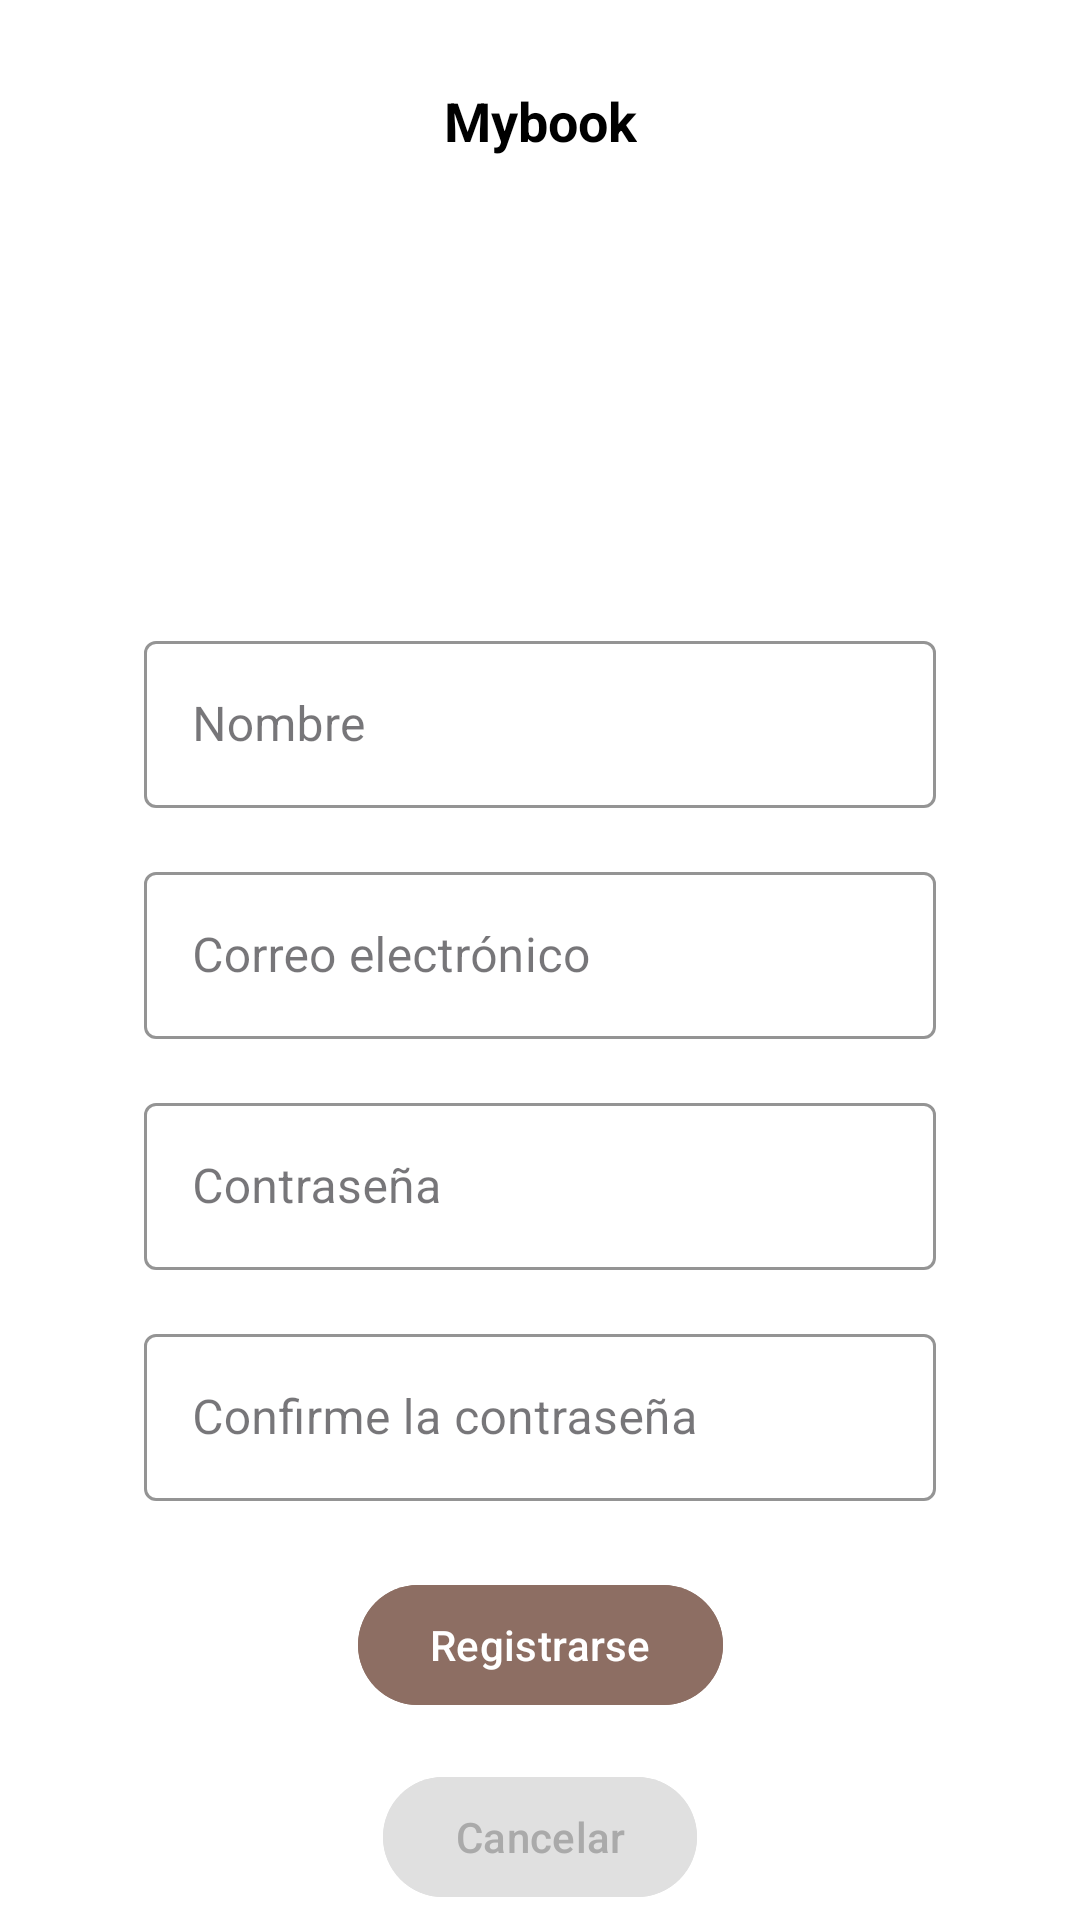

Reconstruct the res/layout file that produces this screen, plus the resources it refers to.
<!-- AndroidManifest.xml: application theme Theme.Mybook -->
<!-- res/layout/activity_register.xml -->
<?xml version="1.0" encoding="utf-8"?>
<androidx.constraintlayout.widget.ConstraintLayout xmlns:android="http://schemas.android.com/apk/res/android"
    xmlns:app="http://schemas.android.com/apk/res-auto"
    android:layout_width="match_parent"
    android:layout_height="match_parent"
    android:background="#FFFFFF">


    <ImageView
        android:id="@+id/ivBack"
        android:layout_width="32dp"
        android:layout_height="32dp"
        android:layout_marginStart="16dp"
        android:layout_marginTop="24dp"
        android:contentDescription="@string/btn_volver"
        app:layout_constraintStart_toStartOf="parent"
        app:layout_constraintTop_toTopOf="parent" />

    <TextView
        android:id="@+id/tvTitle"
        android:layout_width="wrap_content"
        android:layout_height="wrap_content"
        android:text="@string/app_name"
        android:textColor="@android:color/black"
        android:textSize="18sp"
        android:textStyle="bold"
        app:layout_constraintBottom_toBottomOf="@id/ivBack"
        app:layout_constraintEnd_toEndOf="parent"
        app:layout_constraintStart_toStartOf="parent"
        app:layout_constraintTop_toTopOf="@id/ivBack" />


    <ImageView
        android:id="@+id/ivLogo"
        android:layout_width="100dp"
        android:layout_height="100dp"
        android:layout_marginTop="24dp"
        android:contentDescription="@string/app_name"
        app:layout_constraintEnd_toEndOf="parent"
        app:layout_constraintStart_toStartOf="parent"
        app:layout_constraintTop_toBottomOf="@id/tvTitle" />


    <com.google.android.material.textfield.TextInputLayout
        android:id="@+id/tilUsuario"
        style="@style/Widget.MaterialComponents.TextInputLayout.OutlinedBox"
        android:layout_width="0dp"
        android:layout_height="wrap_content"
        android:layout_marginStart="48dp"
        android:layout_marginTop="32dp"
        android:layout_marginEnd="48dp"
        android:hint="@string/hint_name"
        app:boxStrokeColor="#8D6E63"
        app:hintTextColor="#8D6E63"
        app:layout_constraintEnd_toEndOf="parent"
        app:layout_constraintStart_toStartOf="parent"
        app:layout_constraintTop_toBottomOf="@id/ivLogo">

        <com.google.android.material.textfield.TextInputEditText
            android:id="@+id/etUsuario"
            android:layout_width="match_parent"
            android:layout_height="wrap_content"
            android:textColor="@color/text_primary"
            android:inputType="text" />
    </com.google.android.material.textfield.TextInputLayout>


    <com.google.android.material.textfield.TextInputLayout
        android:id="@+id/tilCorreo"
        style="@style/Widget.MaterialComponents.TextInputLayout.OutlinedBox"
        android:layout_width="0dp"
        android:layout_height="wrap_content"
        android:layout_marginTop="16dp"
        android:hint="@string/hint_email"
        app:boxStrokeColor="#8D6E63"
        app:hintTextColor="#8D6E63"
        app:layout_constraintEnd_toEndOf="@id/tilUsuario"
        app:layout_constraintStart_toStartOf="@id/tilUsuario"
        app:layout_constraintTop_toBottomOf="@id/tilUsuario">

        <com.google.android.material.textfield.TextInputEditText
            android:id="@+id/etCorreo"
            android:layout_width="match_parent"
            android:layout_height="wrap_content"
            android:textColor="@color/text_primary"
            android:inputType="textEmailAddress" />
    </com.google.android.material.textfield.TextInputLayout>


    <com.google.android.material.textfield.TextInputLayout
        android:id="@+id/tilContrasena"
        style="@style/Widget.MaterialComponents.TextInputLayout.OutlinedBox"
        android:layout_width="0dp"
        android:layout_height="wrap_content"
        android:layout_marginTop="16dp"
        android:hint="@string/hint_password"
        app:boxStrokeColor="#8D6E63"
        app:hintTextColor="#8D6E63"
        app:layout_constraintEnd_toEndOf="@id/tilUsuario"
        app:layout_constraintStart_toStartOf="@id/tilUsuario"
        app:layout_constraintTop_toBottomOf="@id/tilCorreo">

        <com.google.android.material.textfield.TextInputEditText
            android:id="@+id/etContrasena"
            android:layout_width="match_parent"
            android:layout_height="wrap_content"
            android:textColor="@color/text_primary"
            android:inputType="textPassword" />
    </com.google.android.material.textfield.TextInputLayout>


    <com.google.android.material.textfield.TextInputLayout
        android:id="@+id/tilConfirmarContrasena"
        style="@style/Widget.MaterialComponents.TextInputLayout.OutlinedBox"
        android:layout_width="0dp"
        android:layout_height="wrap_content"
        android:layout_marginTop="16dp"
        android:hint="@string/hint_confirm_password"
        app:boxStrokeColor="#8D6E63"
        app:hintTextColor="#8D6E63"
        app:layout_constraintEnd_toEndOf="@id/tilUsuario"
        app:layout_constraintStart_toStartOf="@id/tilUsuario"
        app:layout_constraintTop_toBottomOf="@id/tilContrasena">

        <com.google.android.material.textfield.TextInputEditText
            android:id="@+id/etConfirmarContrasena"
            android:layout_width="match_parent"
            android:layout_height="wrap_content"
            android:textColor="@color/text_primary"
            android:inputType="textPassword" />
    </com.google.android.material.textfield.TextInputLayout>


    <com.google.android.material.button.MaterialButton
        android:id="@+id/btnRegistrarme"
        android:layout_width="wrap_content"
        android:layout_height="wrap_content"
        android:layout_marginTop="24dp"
        android:backgroundTint="@color/brown_primary"
        android:text="@string/btn_registro"
        android:textColor="@color/white"
        app:cornerRadius="20dp"
        app:layout_constraintEnd_toEndOf="parent"
        app:layout_constraintStart_toStartOf="parent"
        app:layout_constraintTop_toBottomOf="@id/tilConfirmarContrasena" />


    <com.google.android.material.button.MaterialButton
        android:id="@+id/btnCancelar"
        android:layout_width="wrap_content"
        android:layout_height="wrap_content"
        android:layout_marginTop="16dp"
        android:backgroundTint="#E0E0E0"
        android:text="@string/btn_cancel"
        android:textColor="@android:color/darker_gray"
        app:cornerRadius="20dp"
        app:layout_constraintEnd_toEndOf="parent"
        app:layout_constraintStart_toStartOf="parent"
        app:layout_constraintTop_toBottomOf="@id/btnRegistrarme" />

    <ProgressBar
        android:id="@+id/progressBar"
        android:layout_width="wrap_content"
        android:layout_height="wrap_content"
        android:visibility="gone"
        app:layout_constraintBottom_toBottomOf="parent"
        app:layout_constraintEnd_toEndOf="parent"
        app:layout_constraintStart_toStartOf="parent"
        app:layout_constraintTop_toTopOf="parent" />

</androidx.constraintlayout.widget.ConstraintLayout>
<!-- resources referenced by this layout -->
<resources>
  <color name="brown_primary">#8D6E63</color>
  <color name="text_primary">#212121</color>
  <color name="white">#FFFFFFFF</color>
  <string name="app_name">Mybook</string>
  <string name="btn_cancel">Cancelar</string>
  <string name="btn_registro">Registrarse</string>
  <string name="btn_volver">Volver</string>
  <string name="hint_confirm_password">Confirme la contraseña</string>
  <string name="hint_email">Correo electrónico</string>
  <string name="hint_name">Nombre</string>
  <string name="hint_password">Contraseña</string>
  <style name="Theme.Mybook" parent="Base.Theme.Mybook" />
  <style name="Base.Theme.Mybook" parent="Theme.Material3.DayNight.NoActionBar">
          
          <item name="android:textColorPrimary">@color/text_primary</item>
          <item name="android:textColorSecondary">@color/text_secondary</item>
          <item name="android:textColorHint">@color/text_hint</item>
          <item name="colorPrimary">@color/brown_primary</item>
      </style>
  <color name="text_secondary">#424242</color>
  <color name="text_hint">#757575</color>
</resources>
